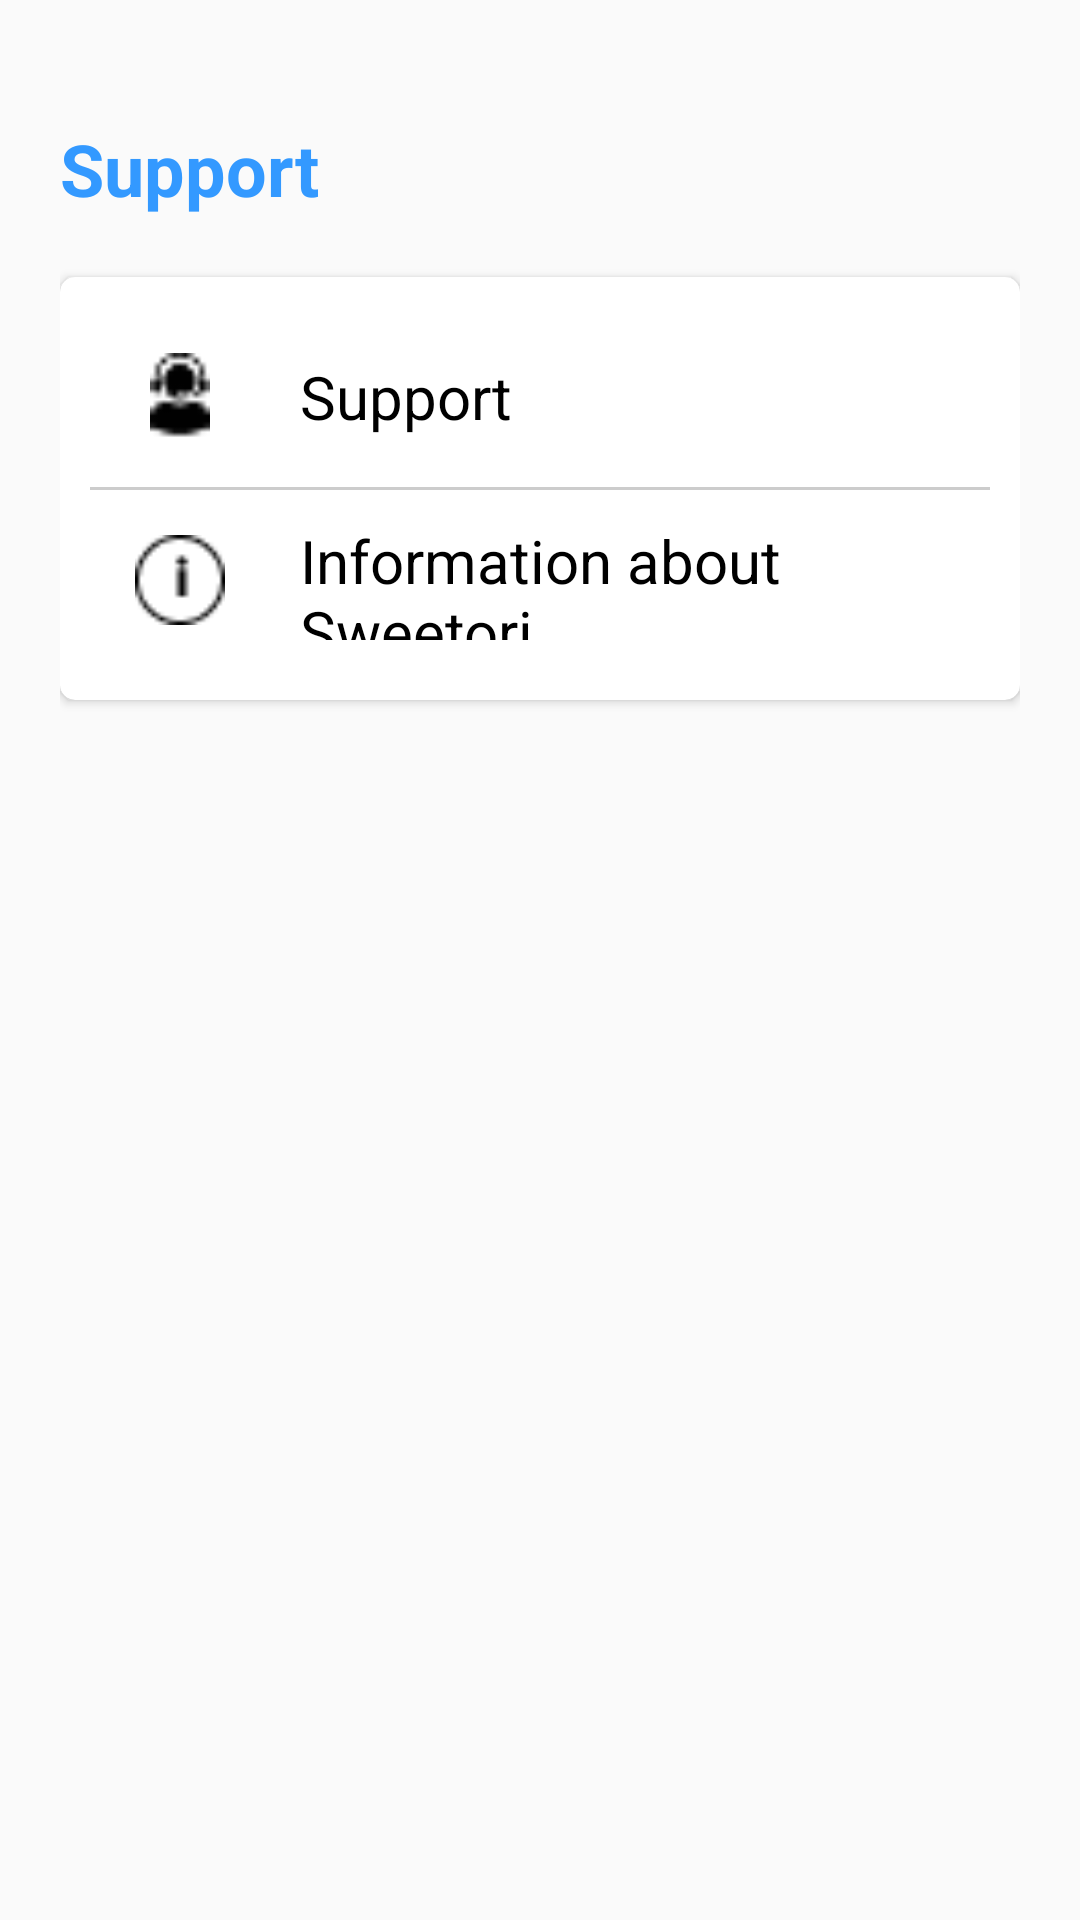

Here is an Android app screen rendered from its layout file. Give the layout XML and the strings, colors and styles it references.
<!-- AndroidManifest.xml: application theme Theme.Sweetori -->
<!-- res/layout/tab_support.xml -->
<?xml version="1.0" encoding="utf-8"?>
<LinearLayout xmlns:android="http://schemas.android.com/apk/res/android"
    android:layout_width="match_parent"
    android:layout_height="wrap_content"
    xmlns:app="http://schemas.android.com/apk/res-auto"
    android:orientation="vertical"
    android:padding="20dp"
    android:id="@+id/tabSupport">

    <TextView
        android:layout_width="wrap_content"
        android:layout_height="wrap_content"
        android:text="Support"
        android:textSize="24sp"
        android:textStyle="bold"
        android:textColor="#3399FF"
        android:layout_marginTop="20dp"/>

    <androidx.cardview.widget.CardView
        android:layout_width="match_parent"
        android:layout_height="wrap_content"
        android:layout_marginTop="20dp"
        app:cardCornerRadius="5dp"
        app:cardElevation="2dp"
        app:strokeColor="#D9D9D9"
        app:strokeWidth="1dp"
        app:cardBackgroundColor="@android:color/white">

        <LinearLayout
            android:layout_width="match_parent"
            android:layout_height="wrap_content"
            android:orientation="vertical"
            android:padding="10dp">

            <LinearLayout
                android:id="@+id/pending"
                android:layout_width="match_parent"
                android:layout_height="wrap_content"
                android:orientation="horizontal"
                android:padding="10dp">

                <ImageView
                    android:id="@+id/ic_pending"
                    android:layout_width="40dp"
                    android:layout_height="40dp"
                    android:clickable="true"
                    android:scaleType="centerCrop"
                    android:layout_marginEnd="20dp"
                    android:padding="10dp"
                    android:src="@drawable/ic_support"/>
                <TextView
                    android:layout_width="wrap_content"
                    android:layout_height="match_parent"
                    android:text="Support"
                    android:layout_marginEnd="10dp"
                    android:textSize="20sp"
                    android:textColor="@color/black"
                    android:gravity="center_vertical" />
            </LinearLayout>

            <View
                android:layout_width="match_parent"
                android:layout_height="1dp"
                android:background="#CCCCCC"/>

            <LinearLayout
                android:id="@+id/waiting"
                android:layout_width="match_parent"
                android:layout_height="wrap_content"
                android:orientation="horizontal"
                android:padding="10dp">

                <ImageView
                    android:id="@+id/ic_waiting"
                    android:layout_width="40dp"
                    android:layout_height="40dp"
                    android:clickable="true"
                    android:scaleType="centerCrop"
                    android:layout_marginEnd="20dp"
                    android:padding="5dp"
                    android:src="@drawable/ic_information"/>
                <TextView
                    android:layout_width="match_parent"
                    android:layout_height="match_parent"
                    android:text="Information about Sweetori"
                    android:textSize="20sp"
                    android:textColor="@color/black"
                    android:gravity="center_vertical" />
            </LinearLayout>
        </LinearLayout>
    </androidx.cardview.widget.CardView>
</LinearLayout>
<!-- resources referenced by this layout -->
<resources>
  <color name="black">#000000</color>
  <!-- drawable ic_information: png bitmap (drawable, 413 bytes) -->
  <!-- drawable ic_support: png bitmap (drawable, 496 bytes) -->
  <style name="Theme.Sweetori" parent="Base.Theme.Sweetori" />
  <style name="Base.Theme.Sweetori" parent="Theme.AppCompat.Light.NoActionBar">
  
          
      </style>
</resources>
